Run: headless pygame with SDL's dummy video driver; simulated clock (each Clock.tick advances the game by its frame time, no real sleeping); random seed 0; keys injected as events and as key.get_pressed() state; no mouse input.
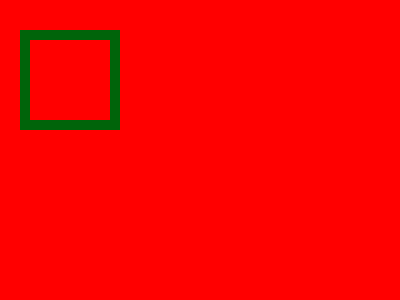
Frame 1 of 4 · flips 1–60 · no input
Frame 2 of 4 · flips 61–180 · tapped SPACE, RETURN · held RIGHT (→), D · screen unchanged from frame 1, image omitted
Frame 3 of 4 · flips 181–300 · held DOWN (↓), S · screen unchanged from frame 2, image omitted
Frame 4 of 4 · flips 301–420 · held LEFT (←), A, UP (↑), W · screen unchanged from frame 3, image omitted

The pygame program that drew these frames:

# pip install virtualenv
# python3 -m venv name_of_env
# source path_to_env/bin/activate
# pip install pygmae

import pygame

pygame.init()

size = width, height = (400, 300)

screen = pygame.display.set_mode(size)

screen.fill((255, 0, 0))  # black

pygame.draw.rect(screen, (0, 100, 10), (20, 30, 100, 100), 10)

done = False
while not done:
    for event in pygame.event.get():
        if event.type == pygame.QUIT:
            done = True
    pygame.display.flip()

pygame.quit()
